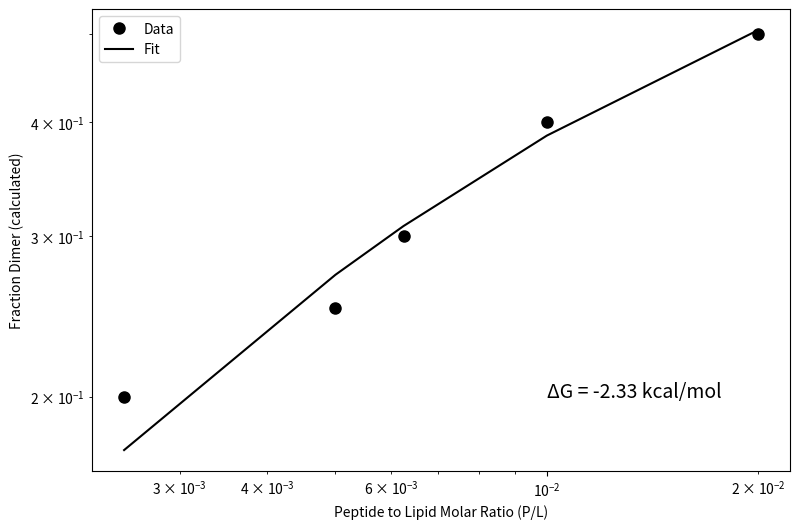

Recreate this plot in Python.
#!/usr/bin/env python3
# -*- coding: utf-8 -*-
"""
Created on Sat Nov  4 13:08:07 2023

[redacted]

"""

import numpy as np
import matplotlib.pyplot as plt
from scipy.optimize import curve_fit
from scipy.constants import R

def f_dimer_model(pl, Keq):
    return ((1 + 4 * pl * Keq) - np.sqrt(1 + 8 * pl * Keq)) / (4 * pl * Keq)


def find_equilibrium_constant(pl_list, f_dimer_list, initial_guess=[0.003]):
    """
    Initial guess is for the Keq.
    """
    fit_params, fit_covariance = curve_fit(f_dimer_model, pl_list, f_dimer_list, p0=initial_guess)
    k_eq = fit_params[0]

    # Assess the success of the fit using the fit covariance
    if np.any(np.diag(fit_covariance) < 0):
        print("Warning: Poor fit detected. Covariance matrix indicates fit issues.")

    return k_eq, fit_params


def calc_delta_g(k_eq, temperature=298):
    """
    Temperature is in Kelvin.
    """
    gas_constant = 1.98720425864083e-3  # kcal K^-1 mol^-1
    delta_g = -gas_constant * temperature * np.log(k_eq)  # kcal mol^-1
    return delta_g

def plot_keq_fit(pl_list, f_dimer_list, fit_params, delta_g):

    plt.figure(figsize=(9, 6))
    plt.loglog(pl_list, f_dimer_list, 'ko', label='Data', markersize=8)
    plt.loglog(pl_list, f_dimer_model(pl_list, *fit_params), 'k-', label='Fit')

    # Set plot labels and style
    plt.xlabel('Peptide to Lipid Molar Ratio (P/L)')
    plt.ylabel('Fraction Dimer (calculated)')
    plt.legend()

    # Display ΔG value on the plot
    plt.text(max(pl_list)-0.01, min(f_dimer_list), f'ΔG = {delta_g:.2f} kcal/mol', fontsize=14)

    plt.show()



def main():
    # Inputs
    peptide_concentrations = np.array([1.5, 0.75, 0.46875, 0.375, 0.1875]) * 1e-6
    lipid_concentration = 75 * 1e-6  # M
    pls = peptide_concentrations / lipid_concentration

    # f_dimer data determined by fitting simulations to experimental data.
    # see fdimer.py. Below is synthetic data.
    f_dimer = np.array([.5, .4, .3, .25, .20])

    k_eq, fit_params = find_equilibrium_constant(pls, f_dimer)

    delta_g = calc_delta_g(k_eq)

    plot_keq_fit(pls, f_dimer, fit_params, delta_g)












if __name__ == "__main__":
    main()